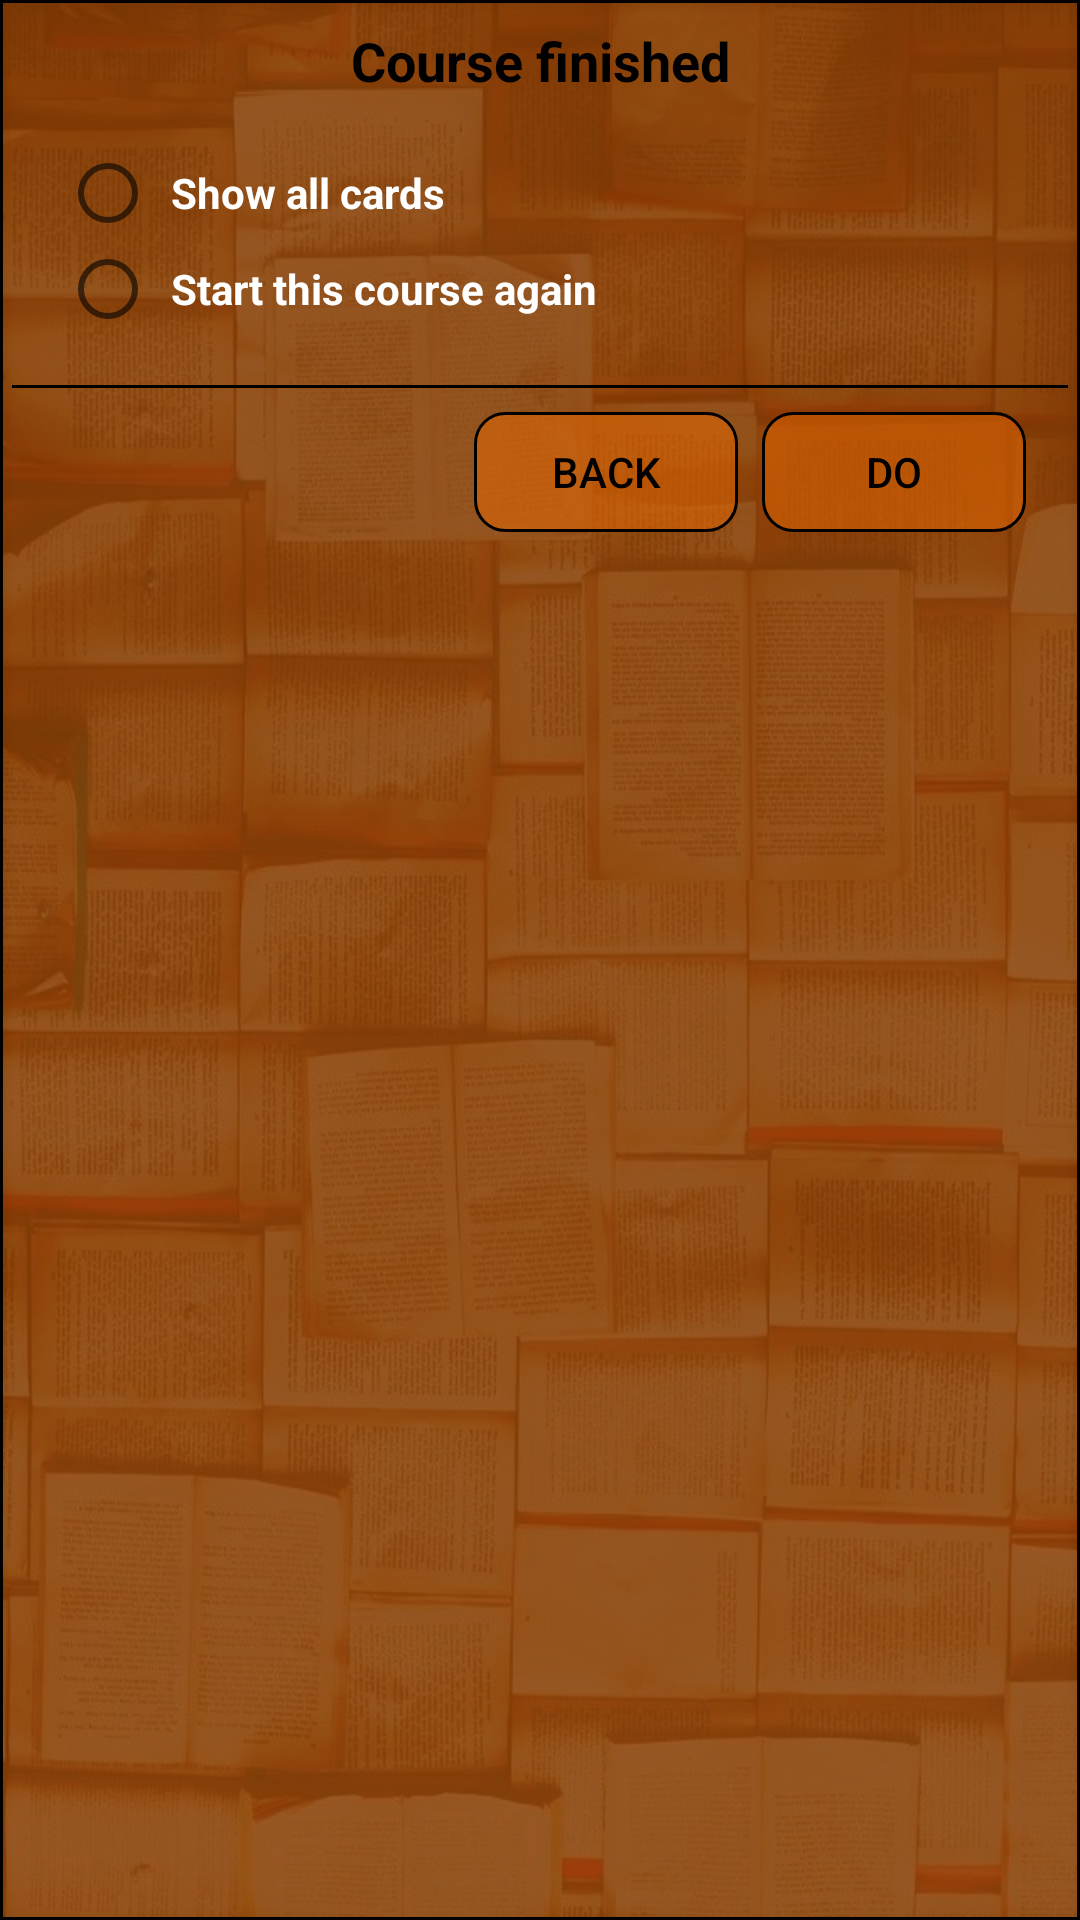

Write the Android layout XML for this screen, with the resource values it uses.
<!-- AndroidManifest.xml: application theme MyMaterialTheme -->
<!-- res/layout/custom_view_no_cards_dialog.xml -->
<?xml version="1.0" encoding="utf-8"?>
<androidx.constraintlayout.widget.ConstraintLayout xmlns:android="http://schemas.android.com/apk/res/android"
    xmlns:app="http://schemas.android.com/apk/res-auto"
    android:layout_width="match_parent"
    android:layout_height="wrap_content"
    android:background="@drawable/create_course_dialog_background"
    android:paddingBottom="8dp"
    android:paddingLeft="4dp"
    android:paddingRight="4dp"
    android:paddingTop="8dp">

    <TextView
        android:id="@+id/tvNewCourseDialogMainTitle"
        android:layout_width="wrap_content"
        android:layout_height="wrap_content"
        android:maxLines="1"
        android:text="Course finished"
        android:textColor="#000"
        android:textSize="18sp"
        android:textStyle="bold"
        app:layout_constraintEnd_toEndOf="parent"
        app:layout_constraintStart_toStartOf="parent"
        app:layout_constraintTop_toTopOf="parent" />


    <RadioGroup
        android:id="@+id/rgNoCardsDialog"
        android:layout_width="match_parent"
        android:layout_height="wrap_content"
        android:layout_marginEnd="8dp"
        android:layout_marginLeft="16dp"
        android:layout_marginRight="8dp"
        android:layout_marginStart="16dp"
        android:layout_marginTop="16dp"
        app:layout_constraintEnd_toEndOf="parent"
        app:layout_constraintStart_toStartOf="parent"
        app:layout_constraintTop_toBottomOf="@+id/tvNewCourseDialogMainTitle">

        <RadioButton
            android:id="@+id/rbFinishedCourseShowAllCards"
            android:layout_width="match_parent"
            android:layout_height="wrap_content"
            android:padding="5dp"
            android:text="Show all cards"
            android:textColor="@color/white"
            android:textStyle="bold" />

        <RadioButton
            android:id="@+id/rbFinishedCoursePracticeAgain"
            android:layout_width="match_parent"
            android:layout_height="wrap_content"
            android:padding="5dp"
            android:text="Start this course again"
            android:textColor="@color/white"
            android:textStyle="bold" />
    </RadioGroup>

    <View
        android:id="@+id/vNewCourseHorizontalLine"
        android:layout_width="match_parent"
        android:layout_height="1dp"
        android:layout_marginTop="16dp"
        android:background="@color/black"
        app:layout_constraintEnd_toEndOf="parent"
        app:layout_constraintStart_toStartOf="parent"
        app:layout_constraintTop_toBottomOf="@+id/rgNoCardsDialog" />

    <Button
        android:id="@+id/bNoCardsDialogDo"
        android:layout_width="wrap_content"
        android:layout_height="wrap_content"
        android:layout_marginEnd="14dp"
        android:layout_marginRight="14dp"
        android:layout_marginTop="8dp"
        android:background="@drawable/button_selector"
        android:minHeight="40dp"
        android:text="Do"
        app:layout_constraintEnd_toEndOf="parent"
        app:layout_constraintTop_toBottomOf="@+id/vNewCourseHorizontalLine" />

    <Button
        android:id="@+id/bNoCardsDialogBack"
        android:layout_width="wrap_content"
        android:layout_height="wrap_content"
        android:layout_marginEnd="8dp"
        android:layout_marginRight="8dp"
        android:background="@drawable/button_selector"
        android:minHeight="40dp"
        android:text="@string/b_back"
        app:layout_constraintEnd_toStartOf="@+id/bNoCardsDialogDo"
        app:layout_constraintTop_toTopOf="@+id/bNoCardsDialogDo" />


</androidx.constraintlayout.widget.ConstraintLayout>
<!-- resources referenced by this layout -->
<resources>
  <color name="black">#000000</color>
  <color name="white">#ffffff</color>
  <!-- drawable button_selector (drawable) -->
  <?xml version="1.0" encoding="utf-8"?>
  <selector xmlns:android="http://schemas.android.com/apk/res/android">
      <item android:state_pressed="false">
          <shape android:shape="rectangle">
              <solid android:color="@color/main_buttons_color" />
              <corners android:radius="10dp" />
              <stroke android:width="1dp" android:color="@color/bStroke_color" />
          </shape>
      </item>
      <item android:state_pressed="true">
          <shape android:shape="rectangle">
              <solid android:color="@color/main_buttons_pressed_color" />
              <corners android:radius="10dp" />
              <stroke android:width="1dp" android:color="@color/bStroke_color" />
          </shape>
      </item>
  </selector>
  <!-- drawable create_course_dialog_background (drawable) -->
  <?xml version="1.0" encoding="utf-8"?>
  <layer-list xmlns:android="http://schemas.android.com/apk/res/android">
      <item android:drawable="@drawable/books_background"/>
      <item>
          <shape android:shape="rectangle">
              <solid android:color="@color/main_buttons_color"/>
              <stroke android:width="1dp" android:color="@color/bStroke_color" />
          </shape>
      </item>
  </layer-list>
  <string name="b_back">Back</string>
  <style name="MyMaterialTheme" parent="MyMaterialTheme.Base" />
  <color name="main_buttons_color">#77ef6c00</color>
  <color name="bStroke_color">#000000</color>
  <color name="main_buttons_pressed_color">#77009688</color>
  <!-- drawable books_background: jpg bitmap (drawable, 157608 bytes) -->
  <style name="MyMaterialTheme.Base" parent="Theme.AppCompat.Light.DarkActionBar">
          <item name="windowNoTitle">true</item>
          <item name="windowActionBar">false</item>
          <item name="colorPrimary">@color/primaryColor</item>
          <item name="colorPrimaryDark">@color/primaryDarkColor</item>
          <item name="colorAccent">@color/secondaryColor</item>
          <item name="android:textColor">@color/secondaryTextColor</item>
          <item name="android:windowAnimationStyle">@style/CustomActivityAnimations</item>
      </style>
  <color name="primaryColor">#ef6c00</color>
  <color name="primaryDarkColor">#b53d00</color>
  <color name="secondaryColor">#009688</color>
  <color name="secondaryTextColor">#000000</color>
  <style name="CustomActivityAnimations" parent="@android:style/Animation.Activity">
          <item name="android:activityOpenEnterAnimation">@android:anim/fade_in</item>
          <item name="android:activityOpenExitAnimation">@android:anim/fade_out</item>
          <item name="android:activityCloseEnterAnimation">@android:anim/fade_in</item>
          <item name="android:activityCloseExitAnimation">@android:anim/slide_out_right</item>
      </style>
</resources>
